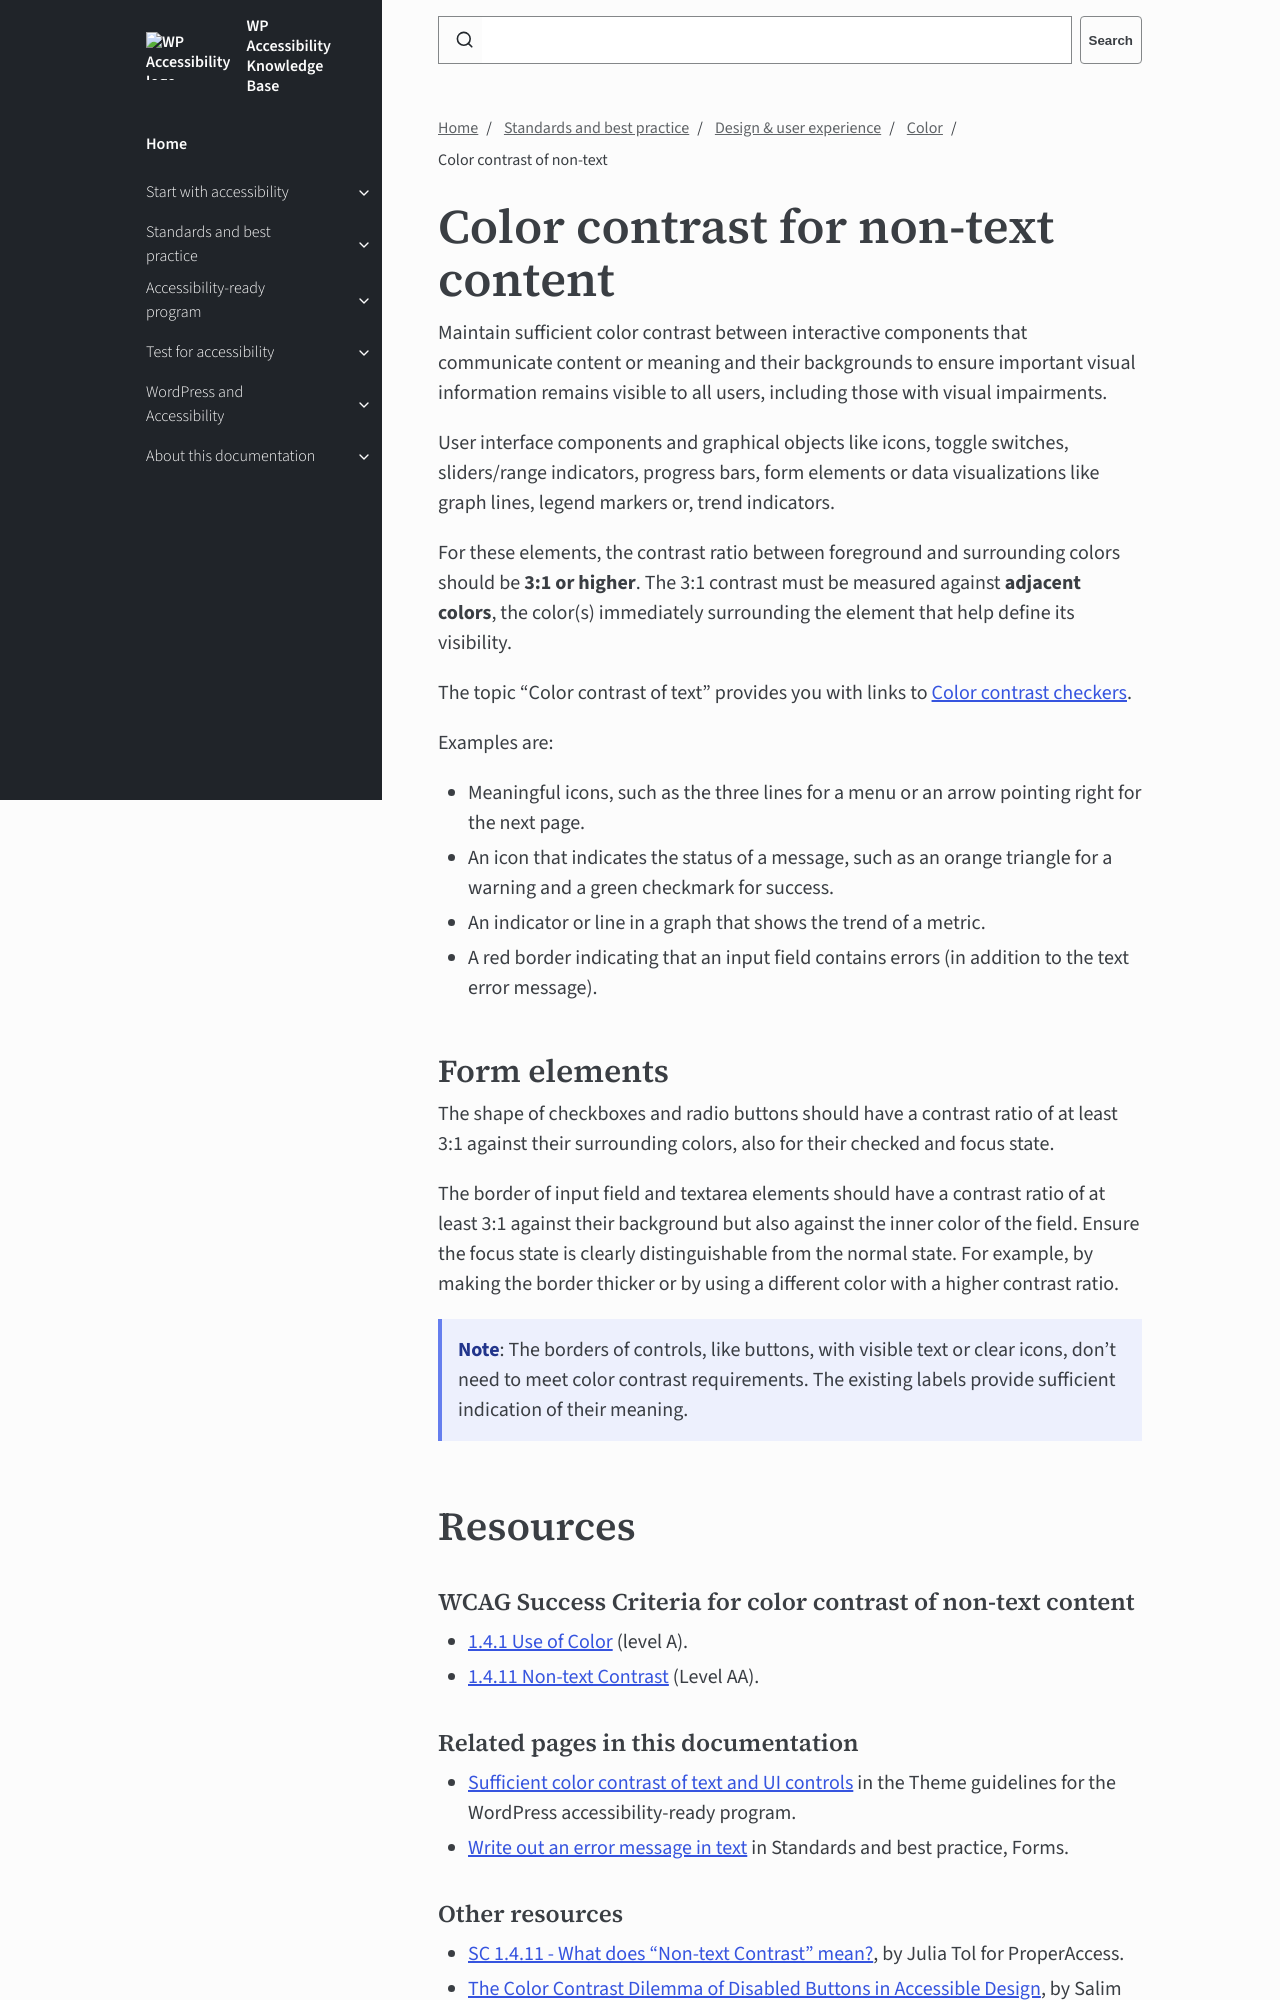

repository: wpaccessibility/wp-a11y-docs · page: pr-preview/pr-432/docs/topics/design/color/color-contrast-non-text/index.html · generator: jekyll

---
title: Color contrast of non-text
layout: default
parent: Color
description: Ensure sufficient color contrast between the background color and the color of components that carry important visual information.
nav_order: 3
contributors:
  - Rian Rietveld
  - Joe Dolson
---

# Color contrast for non-text content

Maintain sufficient color contrast between interactive components that communicate content or meaning and their backgrounds to ensure important visual information remains visible to all users, including those with visual impairments.

User interface components and graphical objects like icons, toggle switches, sliders/range indicators, progress bars, form elements or data visualizations like graph lines, legend markers or, trend indicators. 

For these elements, the contrast ratio between foreground and surrounding colors should be **3:1 or higher**. The 3:1 contrast must be measured against **adjacent colors**, the color(s) immediately surrounding the element that help define its visibility.

The topic "Color contrast of text" provides you with links to [Color contrast checkers]({{site.baseurl}}/docs/topics/design/color/color-contrast-text/#color-contrast-checkers).

Examples are: 

- Meaningful icons, such as the three lines for a menu or an arrow pointing right for the next page.
- An icon that indicates the status of a message, such as an orange triangle for a warning and a green checkmark for success.
- An indicator or line in a graph that shows the trend of a metric.
- A red border indicating that an input field contains errors (in addition to the text error message).
